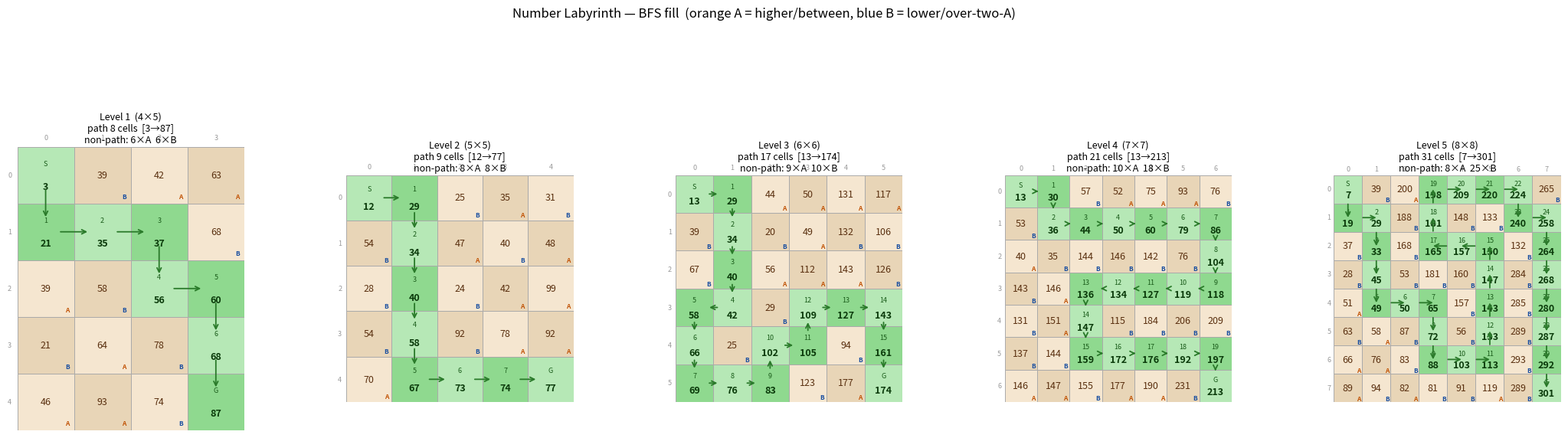
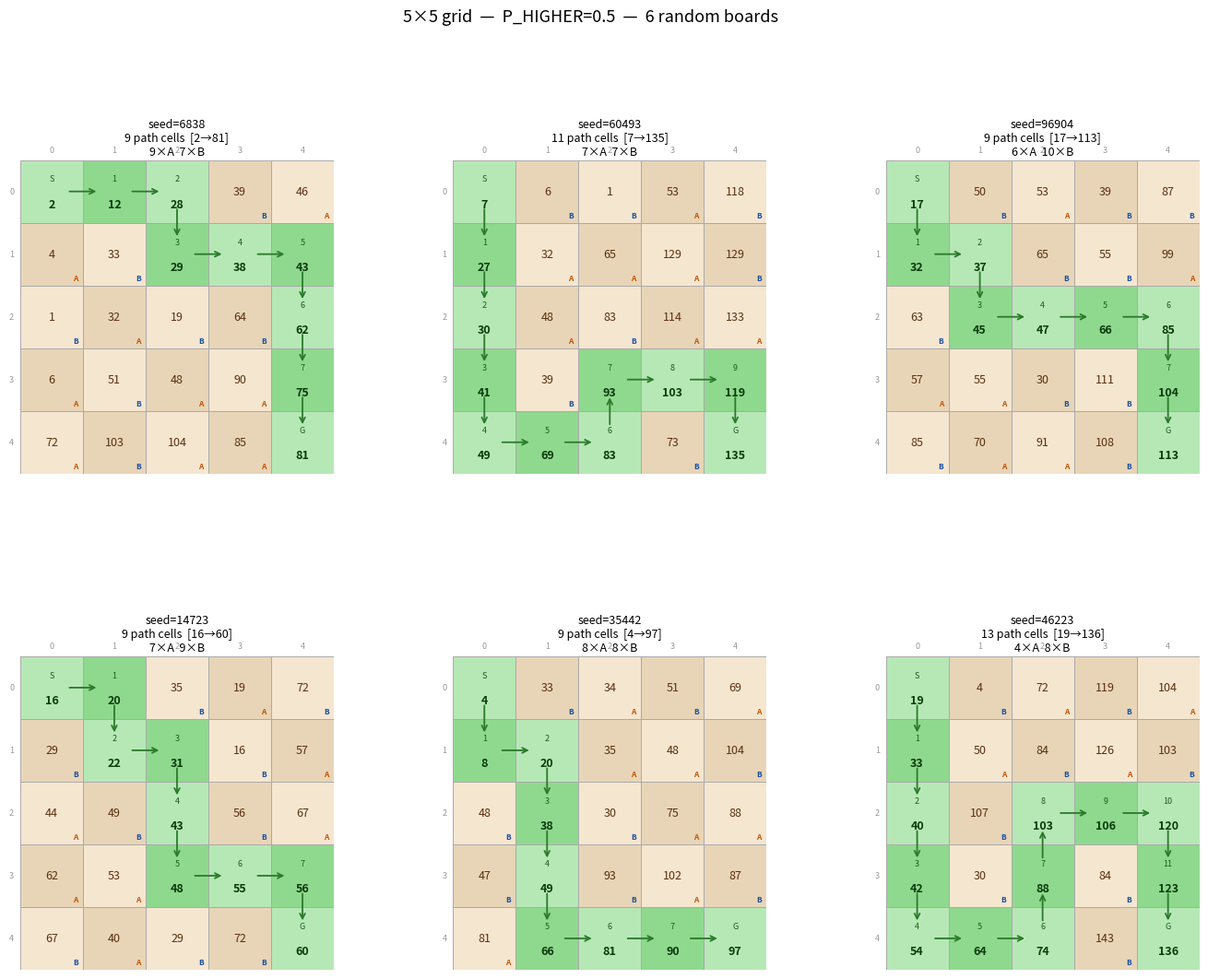
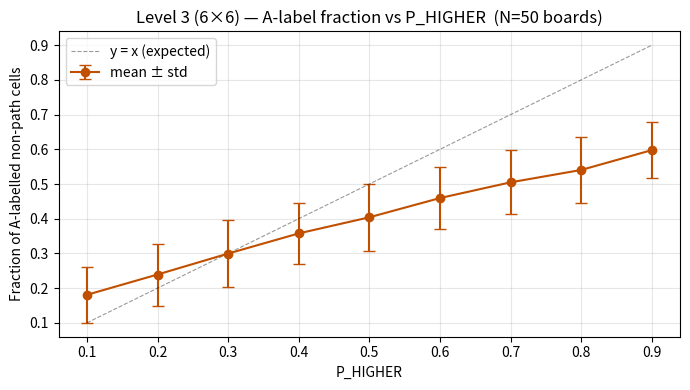

Write the Python code that produced these figures, in order.
import random
import math
from collections import deque
import matplotlib.pyplot as plt
import matplotlib.patches as mpatches
import numpy as np

# ── Tunable parameters ────────────────────────────────────────────────────────
MIN_STEP = 1    # minimum step size along path and for non-path value propagation
MAX_STEP = 20   # maximum step size
BASE_MIN = 1    # minimum starting value for the first path cell
BASE_MAX = 20   # maximum starting value for the first path cell
P_HIGHER = 0.5  # probability of going higher when first leaving the path (case 1)

# ── Level config ──────────────────────────────────────────────────────────────
LEVELS = {
    1: dict(cols=4, rows=5,  min_val=1, max_val=120),
    2: dict(cols=5, rows=5,  min_val=1, max_val=300),
    3: dict(cols=6, rows=6,  min_val=1, max_val=500),
    4: dict(cols=7, rows=7,  min_val=1, max_val=700),
    5: dict(cols=8, rows=8,  min_val=1, max_val=999),
}

DIRS = [(1, 0), (-1, 0), (0, 1), (0, -1)]

def generate_solution_path_dfs(cols, rows, min_length=None, max_length=None, rng=None):
    """
    DFS single-path generator satisfying the neighbour-count rule.
    Returns a tuple of (col, row) pairs, or None if no path is found.
    """
    if rng is None:
        rng = random

    start = (0, 0)
    goal  = (cols - 1, rows - 1)

    def neighbors(c, r):
        return [(c+dc, r+dr) for dc, dr in DIRS
                if 0 <= c+dc < cols and 0 <= r+dr < rows]

    def manhattan(c, r):
        return abs(goal[0]-c) + abs(goal[1]-r)

    stack = [(start, frozenset([start]), (start,))]
    while stack:
        pos, visited, path = stack.pop()
        cands = list(neighbors(*pos))
        rng.shuffle(cands)
        for nc in cands:
            if nc in visited:
                continue
            if any(nb in visited and nb != pos for nb in neighbors(*nc)):
                continue
            new_len = len(path) + 1
            if max_length is not None and new_len + manhattan(*nc) > max_length:
                continue
            new_path    = path + (nc,)
            new_visited = visited | {nc}
            if nc == goal:
                if min_length is None or new_len >= min_length:
                    return new_path
            else:
                stack.append((nc, new_visited, new_path))
    return None


def get_path(cols, rows, rng=None):
    """Generate one path within the game length window [35%, 55%] of total cells."""
    T  = cols * rows
    lo = math.floor(0.35 * T)
    hi = math.floor(0.55 * T)
    return generate_solution_path_dfs(cols, rows, min_length=lo, max_length=hi, rng=rng)


# Smoke test
for lvl, cfg in LEVELS.items():
    p = get_path(cfg['cols'], cfg['rows'], rng=random.Random(lvl))
    print(f"Level {lvl}  ({cfg['cols']}×{cfg['rows']})  path len={len(p)}  ends at {p[-1]}")

def assign_path_values(path, min_step=None, max_step=None, base_val=None, rng=None):
    """
    Assign strictly increasing integer values to path cells.

    Returns
    -------
    dict  (col, row) -> int
    """
    if min_step is None: min_step = MIN_STEP
    if max_step is None: max_step = MAX_STEP
    if rng is None:      rng = random
    if base_val is None: base_val = rng.randint(BASE_MIN, BASE_MAX)

    values  = {}
    current = base_val
    for cell in path:
        values[cell] = current
        current += rng.randint(min_step, max_step)
    return values


# Demo
for lvl, cfg in LEVELS.items():
    rng  = random.Random(lvl * 100)
    path = get_path(cfg['cols'], cfg['rows'], rng=random.Random(lvl))
    pv   = assign_path_values(path, rng=rng)
    seq  = [pv[c] for c in path]
    steps = [seq[i+1]-seq[i] for i in range(len(seq)-1)]
    print(f"Level {lvl}  len={len(path):2d}  "
          f"values [{seq[0]}…{seq[-1]}]  "
          f"steps min={min(steps)} max={max(steps)} mean={sum(steps)/len(steps):.1f}")

def fill_board(
    cols, rows, path, path_values,
    p_higher=None,
    min_step=None,
    max_step=None,
    global_min=1,
    global_max=999,
    rng=None,
):
    """
    Fill every non-path cell using the BFS wave labelling procedure.

    Labels
    ------
    'A'  — path cells (seeds) and non-path cells that went *higher* than their
            single numbered neighbour, or were placed between two neighbours
    'B'  — non-path cells that went *lower* than their single numbered neighbour,
            or higher than two A-neighbours, or smaller than 3+ neighbours

    Parameters
    ----------
    cols, rows   : board dimensions
    path         : sequence of (col, row) — solution path
    path_values  : dict (col,row)->int from assign_path_values()
    p_higher     : probability of +step when adjacent to a single numbered cell
    min_step     : minimum step size (default MIN_STEP)
    max_step     : maximum step size (default MAX_STEP)
    global_min   : floor for all assigned values
    global_max   : ceiling for all assigned values
    rng          : random.Random instance or None

    Returns
    -------
    board  : dict (col,row) -> int  — complete value assignment
    labels : dict (col,row) -> 'A' | 'B'
    """
    if p_higher is None: p_higher = P_HIGHER
    if min_step is None: min_step = MIN_STEP
    if max_step is None: max_step = MAX_STEP
    if rng      is None: rng      = random

    # Step 1: seed with path values; label every path cell A
    board  = dict(path_values)
    labels = {cell: 'A' for cell in path}

    def adj(c, r):
        return [(c+dc, r+dr) for dc, dr in DIRS
                if 0 <= c+dc < cols and 0 <= r+dr < rows]

    def sample_step():
        return rng.randint(min_step, max_step)

    def clamp(v):
        return max(global_min, min(global_max, v))

    # ── BFS wave loop ─────────────────────────────────────────────────────────
    while len(board) < cols * rows:

        # Step 2: snapshot + frontier
        snapshot = set(board.keys())
        neighbor_batch = {
            nc
            for cell in snapshot
            for nc in adj(*cell)
            if nc not in snapshot
        }
        if not neighbor_batch:
            break  # grid is fully covered

        # Step 3: assign each frontier cell
        for cell in neighbor_batch:
            numbered_nbrs = [n for n in adj(*cell) if n in snapshot]
            n_nbrs = len(numbered_nbrs)

            if n_nbrs == 1:
                # Single neighbour (A or B): probabilistic direction
                nbr_val = board[numbered_nbrs[0]]
                if rng.random() < p_higher:
                    new_val   = clamp(nbr_val + sample_step())
                    new_label = 'A'
                else:
                    new_val   = clamp(nbr_val - sample_step())
                    new_label = 'B'

            elif n_nbrs == 2:
                v0, v1 = board[numbered_nbrs[0]], board[numbered_nbrs[1]]
                l0, l1 = labels[numbered_nbrs[0]], labels[numbered_nbrs[1]]
                lo, hi = min(v0, v1), max(v0, v1)

                if l0 == 'A' and l1 == 'A':
                    # Case 1: both A → higher than both, label B
                    new_val   = clamp(hi + sample_step())
                    new_label = 'B'
                else:
                    # Case 2: at least one B → try between, else smaller, else larger
                    if hi - lo >= 2:
                        # room for an integer strictly between lo and hi
                        new_val   = rng.randint(lo + 1, hi - 1)
                        new_label = 'A'
                    elif clamp(lo - sample_step()) < lo:
                        # can go smaller than both
                        new_val   = clamp(lo - sample_step())
                        new_label = 'B'
                    else:
                        # fallback: go larger than both
                        new_val   = clamp(hi + sample_step())
                        new_label = 'A'

            else:
                # 3+ neighbours: value smaller than the minimum adjacent value, label B
                min_adj = min(board[n] for n in numbered_nbrs)
                new_val   = clamp(min_adj - sample_step())
                new_label = 'B'

            board[cell]  = new_val
            labels[cell] = new_label

    return board, labels


print("fill_board defined.")

def print_board(cols, rows, board, path, labels=None):
    """Print the board as a text grid.  * marks path cells; A/B marks non-path labels."""
    path_set = set(path)
    print("    " + "".join(f"{c:6d}" for c in range(cols)))
    for r in range(rows):
        row_str = f"{r:2d}  "
        for c in range(cols):
            v = board[(c, r)]
            if (c, r) in path_set:
                marker = ' *'
            elif labels:
                lbl = labels.get((c, r), '?')
                marker = f' {lbl}' if lbl else '  '
            else:
                marker = '  '
            row_str += f"{marker}{v:4d}"
        print(row_str)
    print("  (* = path   A = higher / between   B = lower / higher-than-two-A)\n")


# ── Example: Level 1, seed 42 ─────────────────────────────────────────────────
rng  = random.Random(42)
cfg  = LEVELS[1]
path = get_path(cfg['cols'], cfg['rows'], rng=rng)
pv   = assign_path_values(path, rng=rng)
bd, lbl = fill_board(
    cfg['cols'], cfg['rows'], path, pv,
    global_min=cfg['min_val'], global_max=cfg['max_val'],
    rng=rng,
)

print(f"Level 1 (seed=42)  path={len(path)} cells  "
      f"v_start={pv[path[0]]}  v_goal={pv[path[-1]]}\n")
print_board(cfg['cols'], cfg['rows'], bd, path, lbl)

# Label distribution
from collections import Counter
non_path_labels = {k: v for k, v in lbl.items() if k not in set(path)}
cnt = Counter(non_path_labels.values())
print(f"Non-path label counts: {dict(cnt)}")
print(f"Value range on board:  [{min(bd.values())}–{max(bd.values())}]")

LABEL_COLOR = {'A': '#c05000', 'B': '#1a4fa0'}

def display_board(cols, rows, board, path=None, labels=None, title=None, ax=None):
    """
    Render the full board with values and optional labels.

    Parameters
    ----------
    cols, rows : board dimensions
    board      : dict (col,row)->int
    path       : optional solution path list[(col,row)]
    labels     : optional dict (col,row)->None|'A'|'B' from fill_board_bfs
    title      : optional title string
    ax         : optional existing Axes
    """
    standalone = ax is None
    if standalone:
        fig, ax = plt.subplots(figsize=(cols * 1.05, rows * 1.05))

    path_set   = set(path) if path else set()
    path_index = {cell: i for i, cell in enumerate(path)} if path else {}
    n_path     = len(path) if path else 0

    for r in range(rows):
        for c in range(cols):
            is_path = (c, r) in path_set
            checker = (c + r) % 2 == 0

            # ── Cell background ─────────────────────────────────────────────
            if is_path:
                face = '#b6e8b6' if checker else '#8fd98f'
            else:
                face = '#f5e6d0' if checker else '#e8d5b7'

            rect = mpatches.FancyBboxPatch(
                (c, rows - 1 - r), 1, 1,
                boxstyle='square,pad=0',
                linewidth=0.7, edgecolor='#aaa', facecolor=face,
            )
            ax.add_patch(rect)

            val = board.get((c, r), '')
            y0  = rows - 1 - r  # bottom-left y of cell in plot coords

            if is_path:
                # Step index — small, upper half
                idx = path_index[(c, r)]
                step_lbl = 'S' if idx == 0 else ('G' if idx == n_path - 1 else str(idx))
                ax.text(c + 0.5, y0 + 0.70, step_lbl,
                        ha='center', va='center', fontsize=6.5, color='#1a5c1a')
                # Value — bold, lower half
                ax.text(c + 0.5, y0 + 0.30, str(val),
                        ha='center', va='center', fontsize=9,
                        fontweight='bold', color='#0a3a0a')
            else:
                # Value — centre
                ax.text(c + 0.5, y0 + 0.50, str(val),
                        ha='center', va='center', fontsize=9, color='#5a3010')
                # Label — small, bottom-right corner
                if labels:
                    lbl = labels.get((c, r))
                    if lbl:
                        ax.text(c + 0.88, y0 + 0.12, lbl,
                                ha='center', va='center',
                                fontsize=6, fontweight='bold',
                                color=LABEL_COLOR.get(lbl, '#888'))

    # ── Path arrows ───────────────────────────────────────────────────────────
    if path:
        for i in range(len(path) - 1):
            c1, r1 = path[i];  c2, r2 = path[i + 1]
            ax.annotate(
                '', xy=(c2+0.5, rows-1-r2+0.5), xytext=(c1+0.5, rows-1-r1+0.5),
                arrowprops=dict(arrowstyle='->', color='#2a7a2a',
                                lw=1.3, shrinkA=14, shrinkB=14),
            )

    # ── Axis cosmetics ────────────────────────────────────────────────────────
    ax.set_xlim(0, cols);  ax.set_ylim(0, rows)
    ax.set_aspect('equal');  ax.axis('off')
    for c in range(cols):
        ax.text(c+0.5, rows+0.1, str(c), ha='center', va='bottom',
                fontsize=6.5, color='#999')
    for r in range(rows):
        ax.text(-0.1, rows-1-r+0.5, str(r), ha='right', va='center',
                fontsize=6.5, color='#999')
    if title:
        ax.set_title(title, fontsize=9, pad=4)
    if standalone:
        plt.tight_layout();  plt.show()

print("display_board defined.")

fig, axes = plt.subplots(1, 5, figsize=(26, 7), gridspec_kw={'wspace': 0.45})

for ax, (lvl, cfg) in zip(axes, LEVELS.items()):
    cols, rows = cfg['cols'], cfg['rows']
    rng  = random.Random(lvl * 7)
    path = get_path(cols, rows, rng=rng)
    pv   = assign_path_values(path, rng=rng)
    bd, lbl = fill_board(
        cols, rows, path, pv,
        global_min=cfg['min_val'], global_max=cfg['max_val'],
        rng=rng,
    )
    cnt = Counter(v for k, v in lbl.items() if k not in set(path))
    display_board(
        cols, rows, bd, path, lbl,
        title=(
            f"Level {lvl}  ({cols}×{rows})\n"
            f"path {len(path)} cells  [{pv[path[0]]}→{pv[path[-1]]}]\n"
            f"non-path: {cnt.get('A',0)}×A  {cnt.get('B',0)}×B"
        ),
        ax=ax,
    )

plt.suptitle(
    'Number Labyrinth — BFS fill  (orange A = higher/between, blue B = lower/over-two-A)',
    fontsize=12, y=1.02,
)
plt.show()

# ── Controls — edit these and re-run ─────────────────────────────────────────
COLS             = 5    # number of columns
ROWS             = 5    # number of rows
GALLERY_P_HIGHER = 0.5  # 0.0–1.0 — prob of going higher off a single numbered neighbour
GLOBAL_MIN       = 1    # floor for all cell values
GLOBAL_MAX       = 999  # ceiling for all cell values

# ── Generate 6 fresh random boards ───────────────────────────────────────────
gallery = {}   # key: 0–5 → dict with all specs + results
for i in range(6):
    seed = random.randint(0, 99_999)
    rng  = random.Random(seed)
    path = get_path(COLS, ROWS, rng=rng)
    pv   = assign_path_values(path, rng=rng)
    bd, lbl = fill_board(
        COLS, ROWS, path, pv,
        p_higher=GALLERY_P_HIGHER,
        global_min=GLOBAL_MIN, global_max=GLOBAL_MAX,
        rng=rng,
    )
    gallery[i] = dict(
        # specs
        cols     = COLS,
        rows     = ROWS,
        p_higher = GALLERY_P_HIGHER,
        global_min = GLOBAL_MIN,
        global_max = GLOBAL_MAX,
        seed     = seed,
        # results
        path         = path,
        path_values  = pv,
        board        = bd,
        labels       = lbl,
    )

# ── Display ───────────────────────────────────────────────────────────────────
fig, axes = plt.subplots(
    2, 3,
    figsize=(COLS * 3.3, ROWS * 2.3),
    gridspec_kw={'hspace': 0.55, 'wspace': 0.38},
)

for i, ax in enumerate(axes.flat):
    g   = gallery[i]
    cnt = Counter(v for k, v in g['labels'].items() if k not in set(g['path']))
    display_board(
        g['cols'], g['rows'], g['board'], g['path'], g['labels'],
        title=(
            f"seed={g['seed']}\n"
            f"{len(g['path'])} path cells  "
            f"[{g['path_values'][g['path'][0]]}→{g['path_values'][g['path'][-1]]}]\n"
            f"{cnt.get('A', 0)}×A  {cnt.get('B', 0)}×B"
        ),
        ax=ax,
    )

fig.suptitle(
    f"{COLS}×{ROWS} grid  —  P_HIGHER={GALLERY_P_HIGHER}  —  6 random boards",
    fontsize=13, y=1.02,
)
plt.show()

# ── Print seed summary ────────────────────────────────────────────────────────
print(f"{'#':>2}  {'seed':>7}  {'path':>5}  {'A':>4}  {'B':>4}  value range")
for i, g in gallery.items():
    cnt   = Counter(v for k, v in g['labels'].items() if k not in set(g['path']))
    v_min = min(g['board'].values())
    v_max = max(g['board'].values())
    print(f"{i:>2}  {g['seed']:>7}  {len(g['path']):>5}  "
          f"{cnt.get('A',0):>4}  {cnt.get('B',0):>4}  [{v_min}–{v_max}]")

cfg  = LEVELS[3]
cols, rows = cfg['cols'], cfg['rows']
N_BOARDS   = 50
p_values   = [round(p, 1) for p in np.arange(0.1, 1.0, 0.1)]

results = {}  # p -> list of A-fractions
for p in p_values:
    fracs = []
    for seed in range(N_BOARDS):
        rng  = random.Random(seed)
        path = get_path(cols, rows, rng=rng)
        pv   = assign_path_values(path, rng=rng)
        bd, lbl = fill_board(
            cols, rows, path, pv,
            p_higher=p,
            global_min=cfg['min_val'], global_max=cfg['max_val'],
            rng=rng,
        )
        non_path = {k: v for k, v in lbl.items() if k not in set(path)}
        n_A = sum(1 for v in non_path.values() if v == 'A')
        fracs.append(n_A / len(non_path) if non_path else 0)
    results[p] = fracs

means  = [np.mean(results[p]) for p in p_values]
stds   = [np.std(results[p])  for p in p_values]

fig, ax = plt.subplots(figsize=(7, 4))
ax.errorbar(p_values, means, yerr=stds, marker='o', capsize=4,
            color='#c05000', label='mean ± std')
ax.plot([0.1, 0.9], [0.1, 0.9], 'k--', lw=0.8, alpha=0.4, label='y = x (expected)')
ax.set_xlabel('P_HIGHER'); ax.set_ylabel('Fraction of A-labelled non-path cells')
ax.set_title(f'Level 3 ({cols}×{rows}) — A-label fraction vs P_HIGHER  (N={N_BOARDS} boards)')
ax.legend(); ax.grid(alpha=0.3)
plt.tight_layout(); plt.show()

print(f"{'P_HIGHER':>10}  {'mean A-frac':>12}  {'std':>8}")
for p, m, s in zip(p_values, means, stds):
    print(f"{p:10.1f}  {m:12.3f}  {s:8.3f}")
